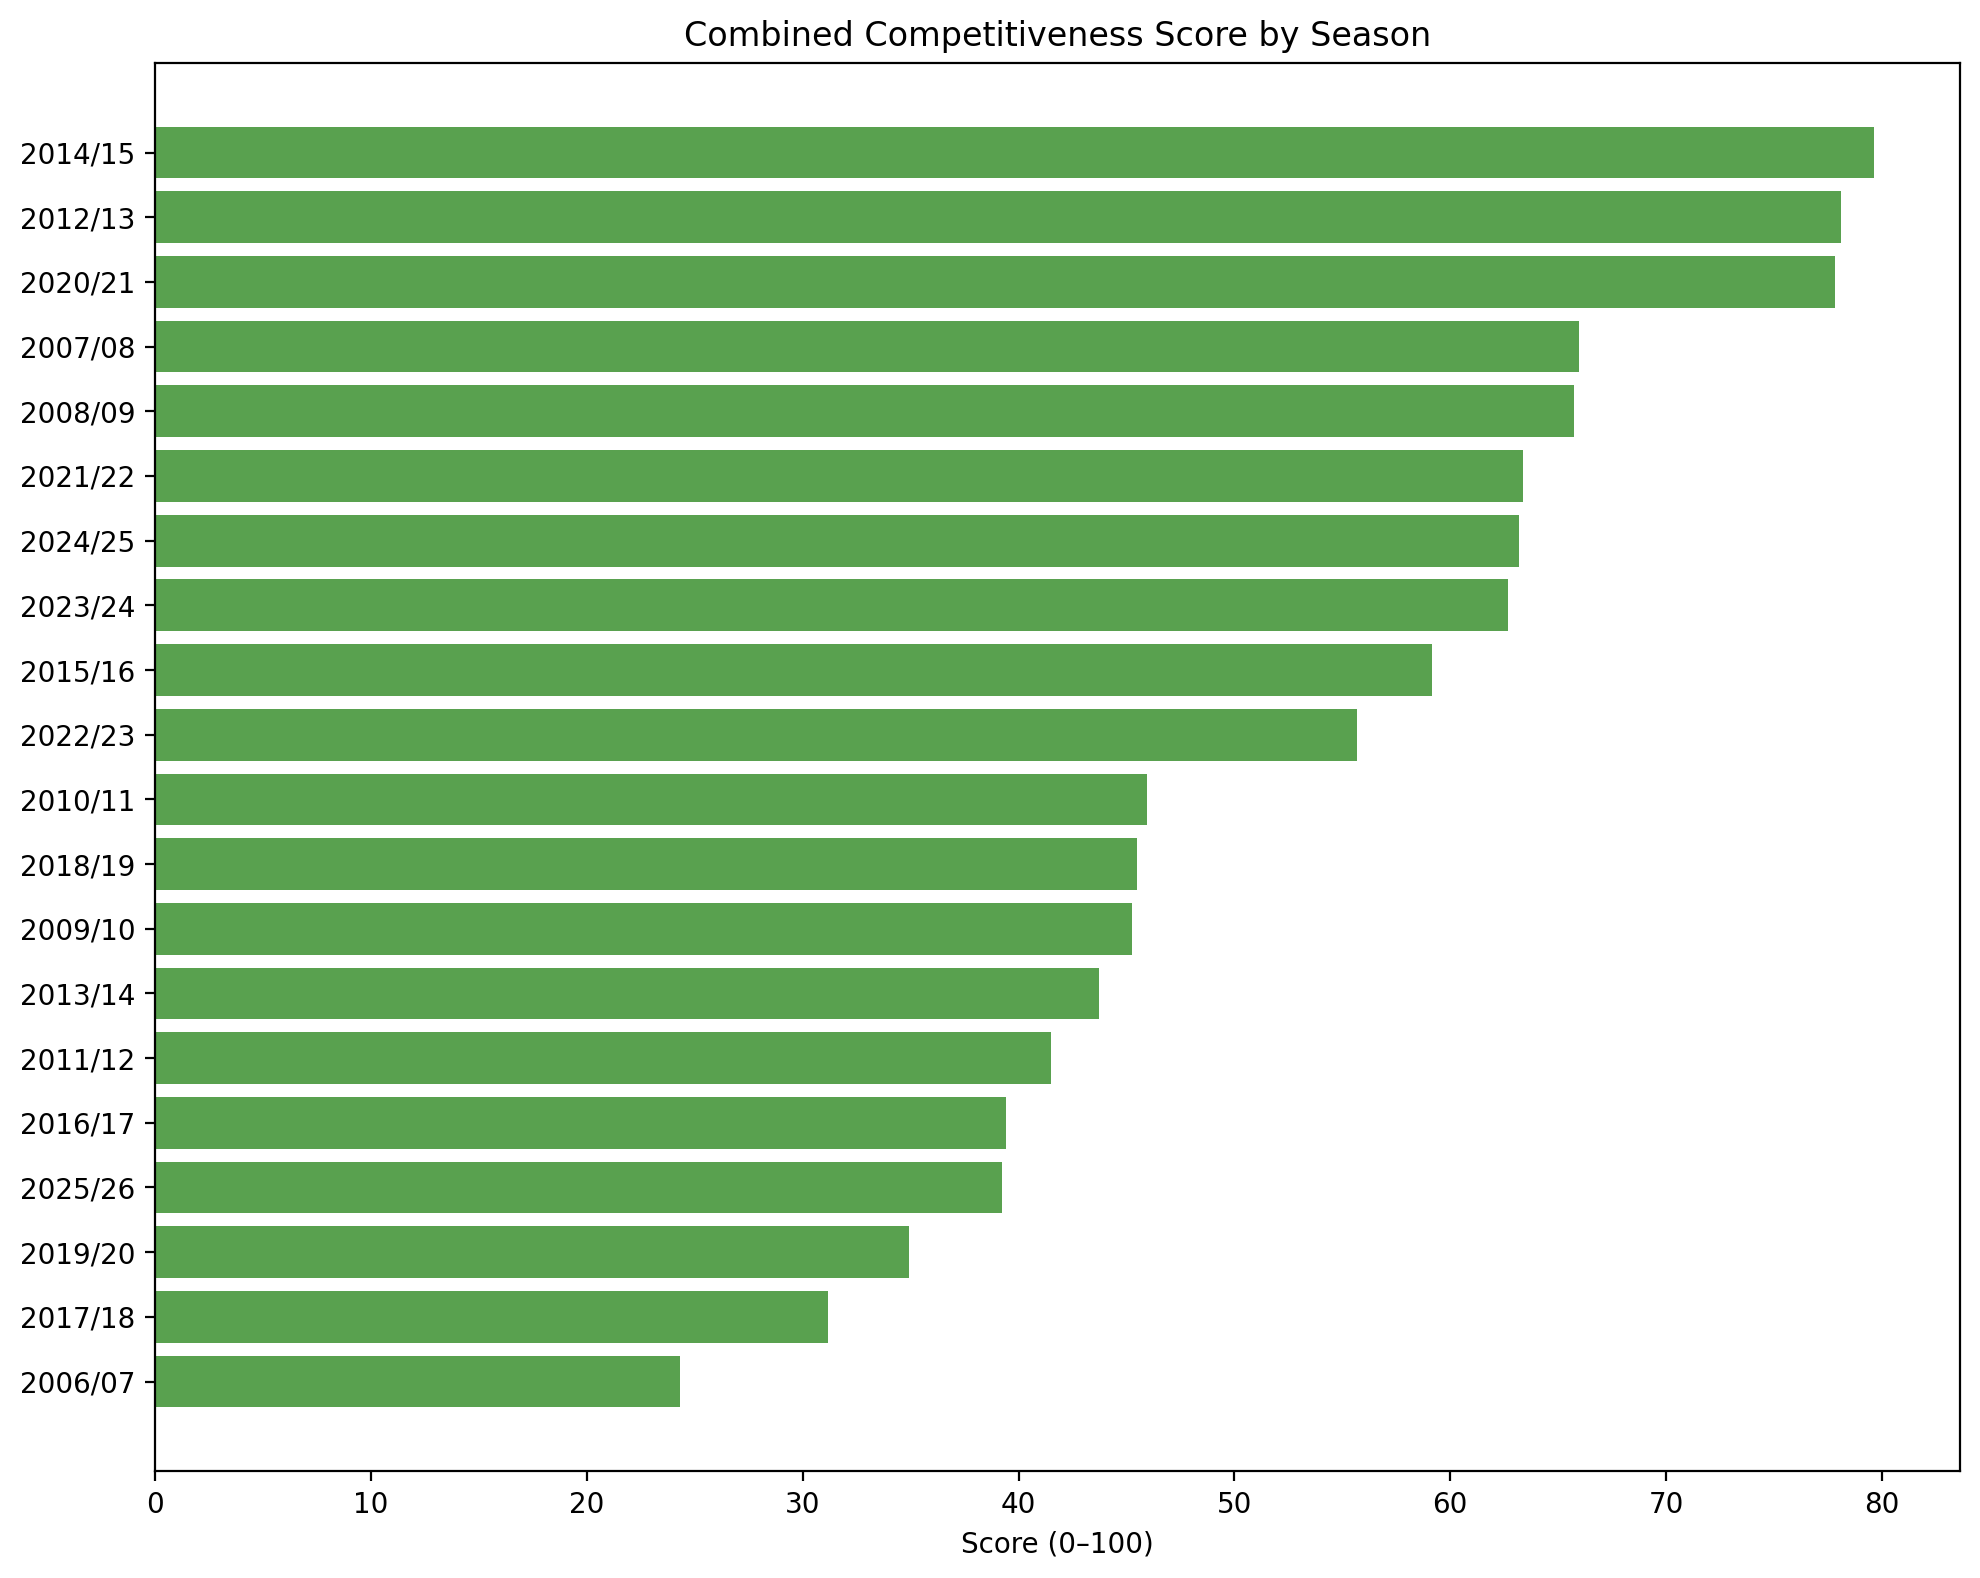

The table this chart was drawn from, first rows:
season, combined_competitiveness_score, combined_competitiveness_rank
2006/07, 24.32, 20
2017/18, 31.17, 19
2019/20, 34.9, 18
2025/26, 39.21, 17
2016/17, 39.43, 16
2011/12, 41.48, 15
2013/14, 43.72, 14
2009/10, 45.24, 13
2018/19, 45.48, 12
2010/11, 45.96, 11
2022/23, 55.7, 10
2015/16, 59.15, 9
2023/24, 62.67, 8
2024/25, 63.21, 7
2021/22, 63.36, 6
2008/09, 65.72, 5
2007/08, 65.95, 4
2020/21, 77.84, 3
2012/13, 78.08, 2
2014/15, 79.65, 1
